The GitHub repository ChuangqiLee/Education-engagement contains a labelled image folder "body_behavior" with 5 categories: nodding, phone, sleeping, turn head, writing. Examples follow, each with its label.

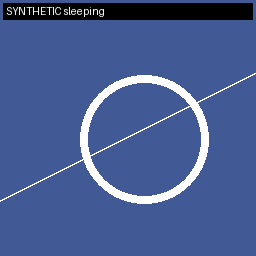
Label: sleeping

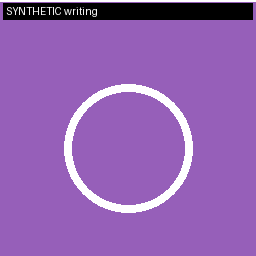
Label: writing

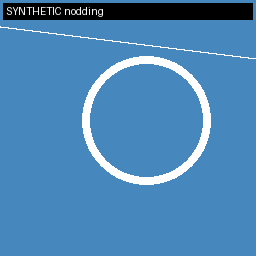
Label: nodding

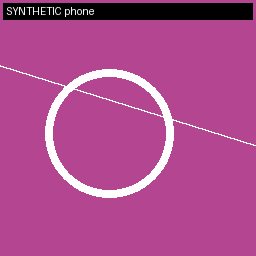
Label: phone

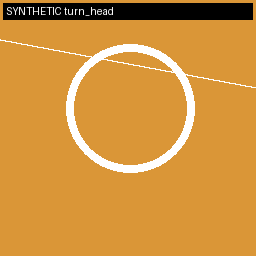
Label: turn head

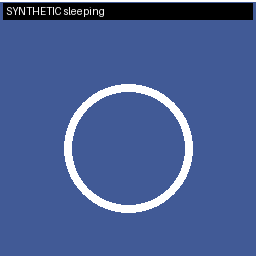
Label: sleeping
